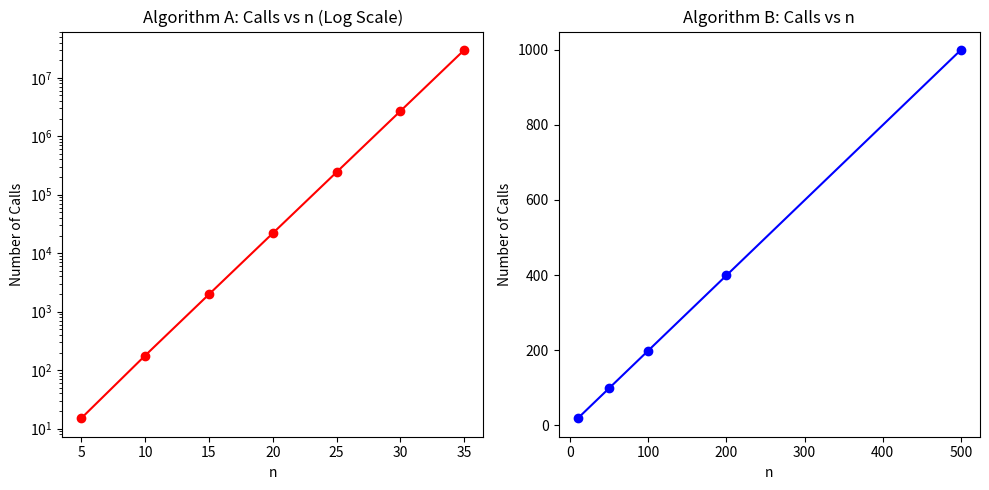

Write the Python code that produced this figure.
import time
import sys
import matplotlib.pyplot as plt

counter_A = 0
counter_B = 0
fibtable = {}


def fib_A(n):
    global counter_A
    counter_A += 1

    if n == 0 or n == 1:
        return n

    return fib_A(n - 1) + fib_A(n - 2)


def fib_B(n):
    global counter_B
    counter_B += 1

    if n in fibtable:
        return fibtable[n]

    if n == 0 or n == 1:
        value = n
    else:
        value = fib_B(n - 1) + fib_B(n - 2)

    fibtable[n] = value
    return value


print("Verifying outputs for n=0 to 20")

for i in range(21):
    assert fib_A(i) == fib_B(i), f"Mismatch at n={i}"

print("Verification passed.\n")
n_values_A = [5, 10, 15, 20, 25, 30, 35]
results_A = []

print("Algorithm A Results")
print(f"{'n':<5} | {'calls':<15} | {'time (s)'}")
print("-" * 35)

for n in n_values_A:
    counter_A = 0

    start_time = time.perf_counter()
    fib_A(n)
    end_time = time.perf_counter()

    duration = end_time - start_time

    results_A.append((n, counter_A, duration))
    print(f"{n:<5} | {counter_A:<15} | {duration:.6f}")

    if duration > 60:
        print(f"Algorithm A exceeded 60 seconds at n={n}.")
        break
n_values_B = [10, 50, 100, 200, 500, 1000]
results_B = []

print("\nAlgorithm B Results")
print(f"{'n':<5} | {'calls':<15} | {'time (s)'}")
print("-" * 35)

for n in n_values_B:
    counter_B = 0
    fibtable.clear()

    start_time = time.perf_counter()

    try:
        fib_B(n)
    except RecursionError:
        print(f"{n:<5} | RECURSION LIMIT HIT")
        continue

    end_time = time.perf_counter()
    duration = end_time - start_time

    results_B.append((n, counter_B, duration))
    print(f"{n:<5} | {counter_B:<15} | {duration:.6f}")
if results_A and results_B:
    n_A, c_A, _ = zip(*results_A)
    n_B, c_B, _ = zip(*results_B)

    plt.figure(figsize=(10, 5))

    plt.subplot(1, 2, 1)
    plt.plot(n_A, c_A, marker="o", color="red")
    plt.yscale("log")
    plt.title("Algorithm A: Calls vs n (Log Scale)")
    plt.xlabel("n")
    plt.ylabel("Number of Calls")

    plt.subplot(1, 2, 2)
    plt.plot(n_B, c_B, marker="o", color="blue")
    plt.title("Algorithm B: Calls vs n")
    plt.xlabel("n")
    plt.ylabel("Number of Calls")

    plt.tight_layout()
    plt.show()
else:
    print("Unable to plot because one or both result lists are empty.")
print("\nPushing to n=1000")

print("Default recursion limit:", sys.getrecursionlimit())

fibtable.clear()
counter_B = 0

try:
    result = fib_B(1000)
    print(f"Default settings output for n=1000: {result}")
except RecursionError:
    print("Default settings: RecursionError occurred.")

sys.setrecursionlimit(2000)

fibtable.clear()
counter_B = 0

try:
    result = fib_B(1000)
    print(f"Fix 1 (Recursion Limit) Output for n=1000: {result}")
except RecursionError:
    print("Fix 1: RecursionError still occurred.")


def fib_iterative(n):
    if n == 0 or n == 1:
        return n

    table = [0] * (n + 1)
    table[1] = 1

    for i in range(2, n + 1):
        table[i] = table[i - 1] + table[i - 2]

    return table[n]


print(f"Fix 2 (Iterative) Output for n=1000: {fib_iterative(1000)}")
